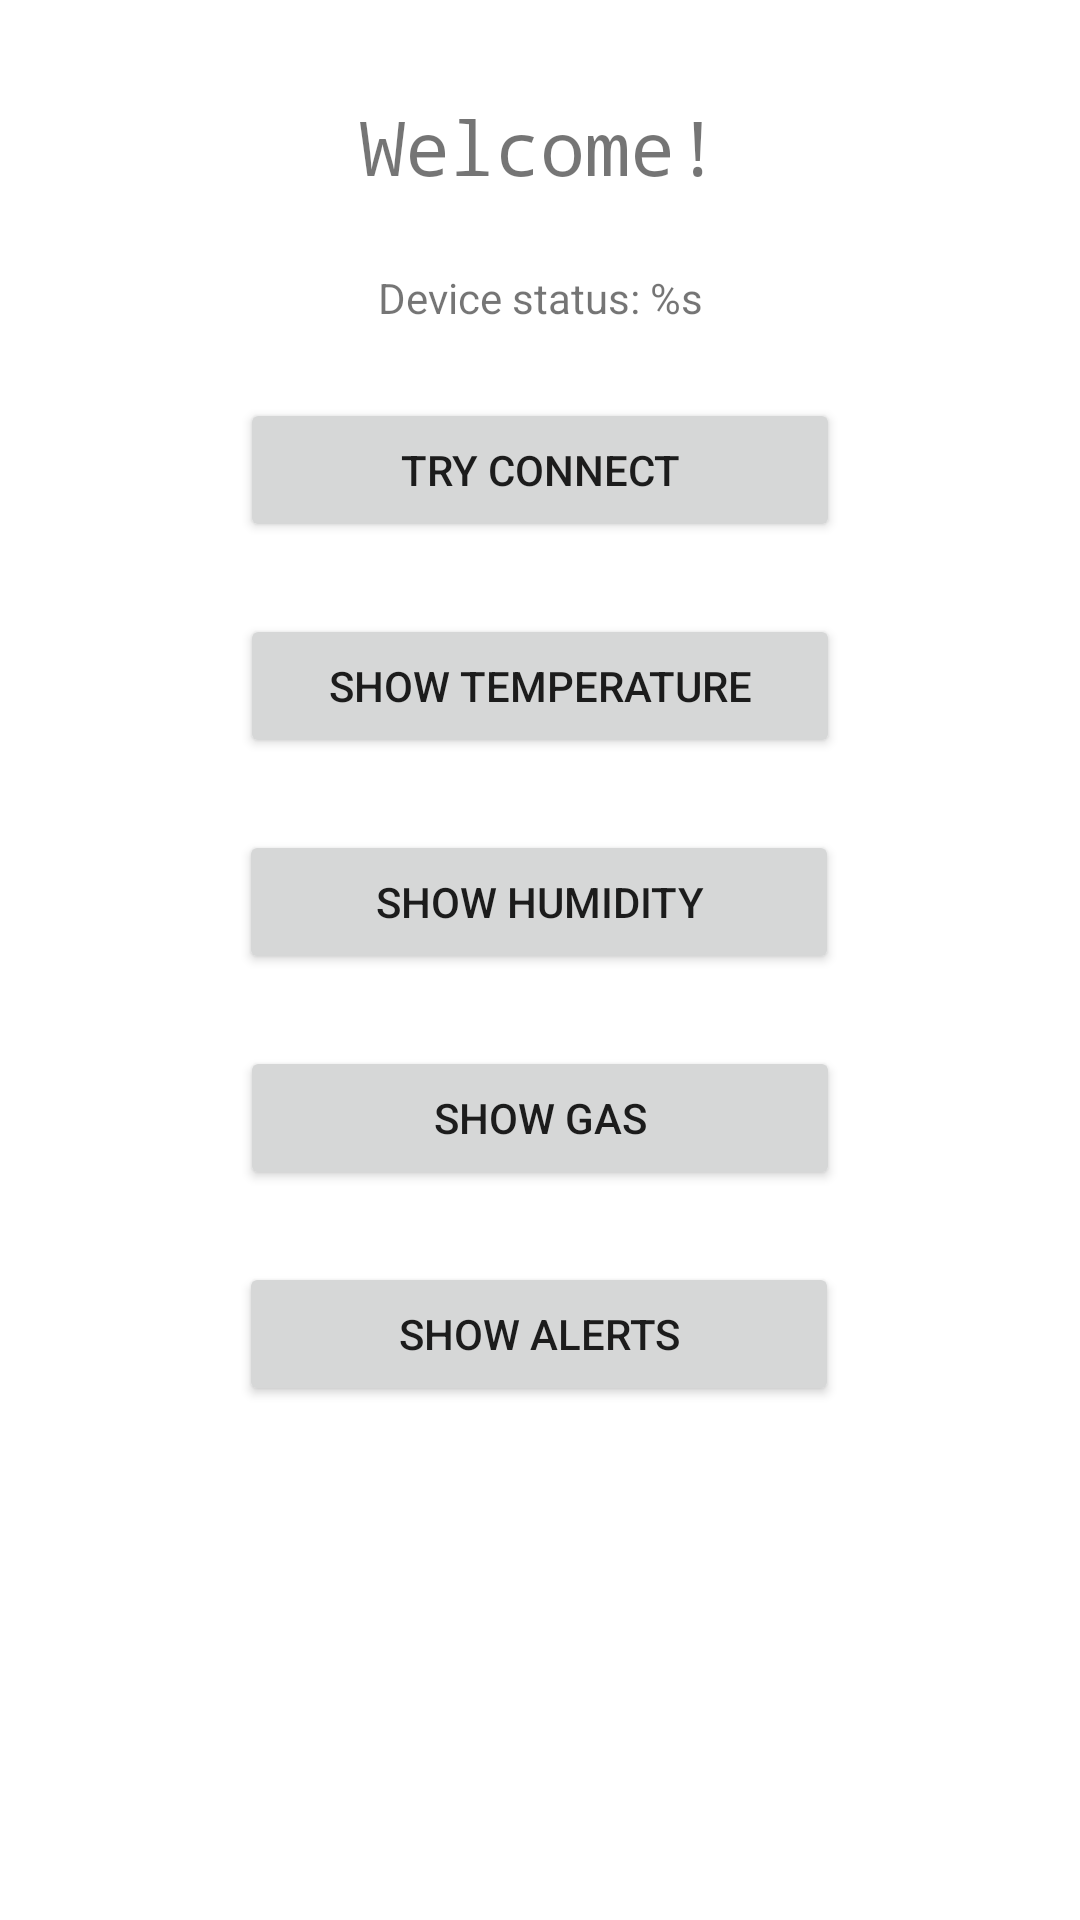

Reconstruct the res/layout file that produces this screen, plus the resources it refers to.
<!-- AndroidManifest.xml: application theme Theme.FirePreventionApp -->
<!-- res/layout/activity_main.xml -->
<?xml version="1.0" encoding="utf-8"?>
<androidx.constraintlayout.widget.ConstraintLayout xmlns:android="http://schemas.android.com/apk/res/android"
    xmlns:app="http://schemas.android.com/apk/res-auto"
    xmlns:tools="http://schemas.android.com/tools"
    android:layout_width="match_parent"
    android:layout_height="match_parent"
    tools:context=".MainActivity">

    <TextView
        android:id="@+id/welcome_message"
        android:layout_width="wrap_content"
        android:layout_height="wrap_content"
        android:layout_marginTop="32dp"
        android:fontFamily="monospace"
        android:hint="@string/welcome_message"
        android:text="@string/welcome_message"
        android:textSize="25sp"
        app:layout_constraintEnd_toEndOf="parent"
        app:layout_constraintStart_toStartOf="parent"
        app:layout_constraintTop_toTopOf="parent" />

    <TextView
        android:id="@+id/connection"
        android:layout_width="wrap_content"
        android:layout_height="wrap_content"
        android:layout_marginTop="24dp"
        android:text="@string/connection_status"
        app:layout_constraintEnd_toEndOf="parent"
        app:layout_constraintStart_toStartOf="parent"
        app:layout_constraintTop_toBottomOf="@+id/welcome_message" />

    <Button
        android:id="@+id/button_try_connect"
        android:layout_width="wrap_content"
        android:layout_height="wrap_content"
        android:layout_marginTop="24dp"
        android:width="200dp"
        android:text="@string/try_connect"
        app:layout_constraintEnd_toEndOf="parent"
        app:layout_constraintStart_toStartOf="parent"
        app:layout_constraintTop_toBottomOf="@+id/connection" />

    <Button
        android:id="@+id/button_show_temperature"
        android:layout_width="wrap_content"
        android:layout_height="wrap_content"
        android:layout_marginTop="24dp"
        android:width="200dp"
        android:text="@string/show_temperature"
        app:layout_constraintEnd_toEndOf="parent"
        app:layout_constraintStart_toStartOf="parent"
        app:layout_constraintTop_toBottomOf="@+id/button_try_connect" />

    <Button
        android:id="@+id/button_show_humidity"
        android:layout_width="wrap_content"
        android:layout_height="wrap_content"
        android:layout_marginTop="24dp"
        android:width="200dp"
        android:text="@string/show_humidity"
        app:layout_constraintEnd_toEndOf="parent"
        app:layout_constraintHorizontal_bias="0.498"
        app:layout_constraintStart_toStartOf="parent"
        app:layout_constraintTop_toBottomOf="@+id/button_show_temperature" />

    <Button
        android:id="@+id/button_show_gas"
        android:layout_width="wrap_content"
        android:layout_height="wrap_content"
        android:layout_marginTop="24dp"
        android:width="200dp"
        android:text="@string/show_gas"
        app:layout_constraintEnd_toEndOf="parent"
        app:layout_constraintStart_toStartOf="parent"
        app:layout_constraintTop_toBottomOf="@+id/button_show_humidity" />

    <Button
        android:id="@+id/button_show_status"
        android:layout_width="wrap_content"
        android:layout_height="wrap_content"
        android:layout_marginTop="24dp"
        android:width="200dp"
        android:text="@string/show_status"
        app:layout_constraintEnd_toEndOf="parent"
        app:layout_constraintHorizontal_bias="0.497"
        app:layout_constraintStart_toStartOf="parent"
        app:layout_constraintTop_toBottomOf="@+id/button_show_gas" />

</androidx.constraintlayout.widget.ConstraintLayout>
<!-- resources referenced by this layout -->
<resources>
  <string name="connection_status">Device status: %s</string>
  <string name="show_gas">Show gas</string>
  <string name="show_humidity">Show humidity</string>
  <string name="show_status">Show Alerts</string>
  <string name="show_temperature">Show temperature</string>
  <string name="try_connect">Try Connect</string>
  <string name="welcome_message">Welcome!</string>
  <style name="Theme.FirePreventionApp" parent="Theme.MaterialComponents.DayNight.DarkActionBar">
          
          <item name="colorPrimary">@color/purple_500</item>
          <item name="colorPrimaryVariant">@color/purple_700</item>
          <item name="colorOnPrimary">@color/white</item>
          
          <item name="colorSecondary">@color/teal_200</item>
          <item name="colorSecondaryVariant">@color/teal_700</item>
          <item name="colorOnSecondary">@color/black</item>
          
          <item name="android:statusBarColor" tools:targetApi="l">?attr/colorPrimaryVariant</item>
          
      </style>
  <color name="purple_500">#FF6200EE</color>
  <color name="purple_700">#FF3700B3</color>
  <color name="white">#FFFFFFFF</color>
  <color name="teal_200">#FF03DAC5</color>
  <color name="teal_700">#FF018786</color>
  <color name="black">#FF000000</color>
</resources>
